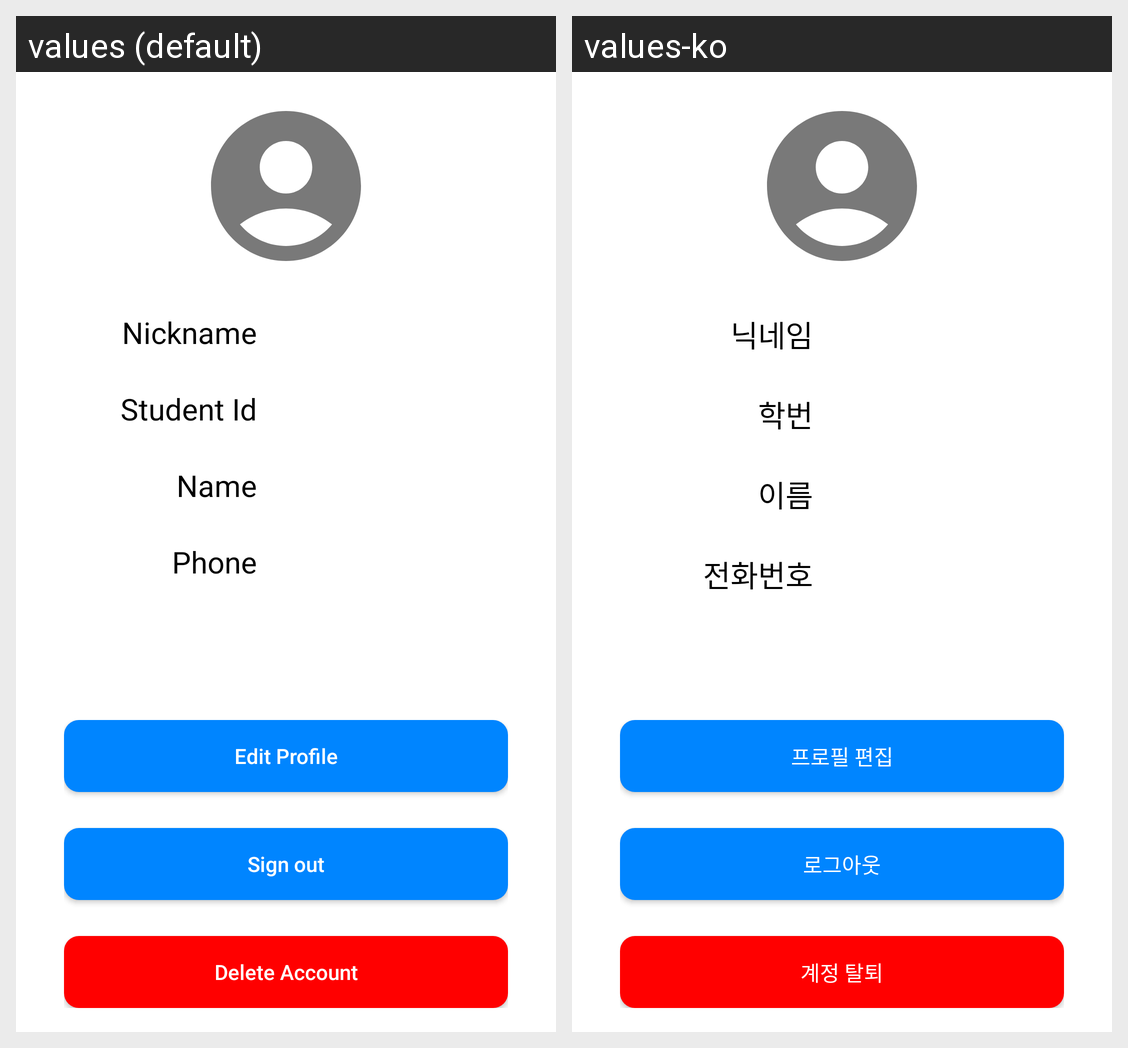

Here is an Android app screen in its default locale and in the app's own translations. Write out the translated-string differences for the strings that appear on this screen.
Android screen res/layout/activity_user_profile.xml rendered under 2 locales, left to right: values (default), values-ko. Device: Nexus 5 (rendered at 1080×1920; each locale shown at half size, 540×960, under a caption strip naming it); theme Theme.ClubBoard.
Strings drawn on this screen, with the default value and each locale's value (text and hints the layout hard-codes, and strings that could not be matched under every locale, appear in the picture but are not listed):

text_edit_profile
  values: Edit Profile
  values-ko: 프로필 편집

text_logout
  values: Sign out
  values-ko: 로그아웃

text_delete_account
  values: Delete Account
  values-ko: 계정 탈퇴

text_nickname
  values: Nickname
  values-ko: 닉네임

text_student_id
  values: Student Id
  values-ko: 학번

text_name
  values: Name
  values-ko: 이름

text_phone
  values: Phone
  values-ko: 전화번호
